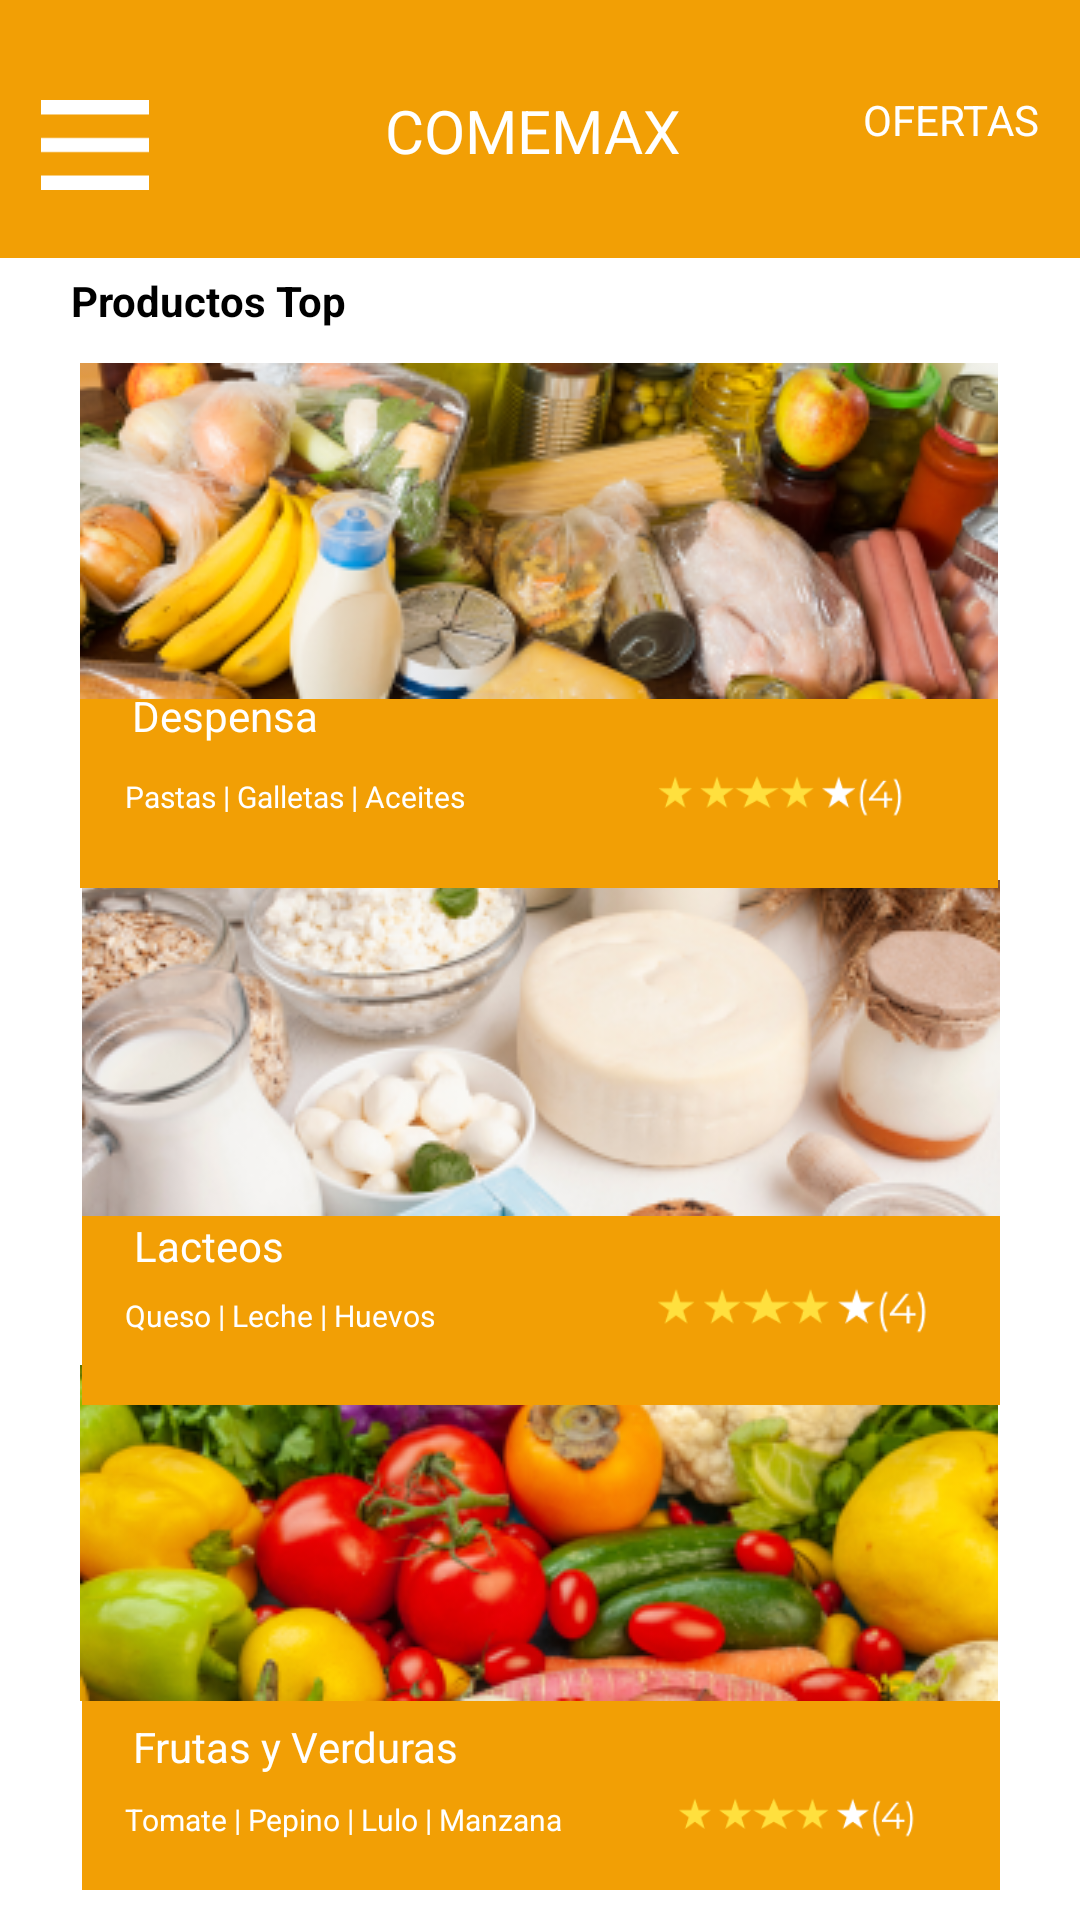

Android layout source for this screen:
<!-- AndroidManifest.xml: application theme Theme.AppComemax -->
<!-- res/layout/activity_categorias.xml -->
<?xml version="1.0" encoding="utf-8"?>
<androidx.constraintlayout.widget.ConstraintLayout xmlns:android="http://schemas.android.com/apk/res/android"
    xmlns:app="http://schemas.android.com/apk/res-auto"
    xmlns:tools="http://schemas.android.com/tools"
    android:layout_width="match_parent"
    android:layout_height="match_parent"
    tools:layout_editor_absoluteX="-35dp"
    tools:layout_editor_absoluteY="0dp">

    <ImageView
        android:id="@+id/imageView58"
        android:layout_width="306dp"
        android:layout_height="63dp"
        android:layout_marginBottom="4dp"
        android:background="#F29F05"
        app:layout_constraintBottom_toBottomOf="parent"
        app:layout_constraintEnd_toEndOf="parent"
        app:layout_constraintHorizontal_bias="0.504"
        app:layout_constraintStart_toStartOf="parent"
        app:layout_constraintTop_toBottomOf="@+id/imageView60"
        app:layout_constraintVertical_bias="0.0"
        tools:ignore="MissingConstraints" />

    <ImageView
        android:id="@+id/imageView9"
        android:layout_width="411dp"
        android:layout_height="86dp"
        android:background="#F29F05"
        tools:ignore="MissingConstraints"
        tools:layout_editor_absoluteX="0dp"
        tools:layout_editor_absoluteY="-2dp" />

    <ImageView
        android:id="@+id/imageView97"
        android:layout_width="36dp"
        android:layout_height="36dp"
        app:layout_constraintBottom_toBottomOf="parent"
        app:layout_constraintEnd_toEndOf="parent"
        app:layout_constraintHorizontal_bias="0.042"
        app:layout_constraintStart_toStartOf="parent"
        app:layout_constraintTop_toTopOf="parent"
        app:layout_constraintVertical_bias="0.05"
        app:srcCompat="@drawable/menu_hamburguesa"
        tools:ignore="ImageContrastCheck" />

    <ImageView
        android:id="@+id/imageView60"
        android:layout_width="wrap_content"
        android:layout_height="wrap_content"
        app:layout_constraintBottom_toBottomOf="parent"
        app:layout_constraintEnd_toEndOf="parent"
        app:layout_constraintHorizontal_bias="0.495"
        app:layout_constraintStart_toStartOf="parent"
        app:layout_constraintTop_toTopOf="parent"
        app:layout_constraintVertical_bias="0.862"
        app:srcCompat="@drawable/image_1" />

    <ImageView
        android:id="@+id/imageView61"
        android:layout_width="wrap_content"
        android:layout_height="wrap_content"
        android:layout_marginTop="48dp"
        app:layout_constraintBottom_toBottomOf="parent"
        app:layout_constraintEnd_toEndOf="parent"
        app:layout_constraintHorizontal_bias="0.504"
        app:layout_constraintStart_toStartOf="parent"
        app:layout_constraintTop_toTopOf="parent"
        app:layout_constraintVertical_bias="0.511"
        app:srcCompat="@drawable/mask_group__1_" />

    <ImageView
        android:id="@+id/imageView66"
        android:layout_width="306dp"
        android:layout_height="63dp"
        android:background="#F29F05"
        app:layout_constraintBottom_toTopOf="@+id/imageView61"
        app:layout_constraintEnd_toEndOf="parent"
        app:layout_constraintHorizontal_bias="0.495"
        app:layout_constraintStart_toStartOf="parent"
        app:layout_constraintTop_toBottomOf="@+id/imageView56"
        app:layout_constraintVertical_bias="0.0"
        tools:ignore="MissingConstraints" />

    <ImageView
        android:id="@+id/imageView67"
        android:layout_width="306dp"
        android:layout_height="63dp"
        android:background="#F29F05"
        app:layout_constraintBottom_toTopOf="@+id/imageView60"
        app:layout_constraintEnd_toEndOf="parent"
        app:layout_constraintHorizontal_bias="0.504"
        app:layout_constraintStart_toStartOf="parent"
        app:layout_constraintTop_toBottomOf="@+id/imageView61"
        app:layout_constraintVertical_bias="0.0"
        tools:ignore="MissingConstraints" />

    <TextView
        android:id="@+id/textView40"
        android:layout_width="155dp"
        android:layout_height="20dp"
        android:text="Pastas | Galletas | Aceites"
        android:textColor="#FFFFFF"
        android:textSize="10sp"
        app:layout_constraintBottom_toBottomOf="parent"
        app:layout_constraintEnd_toEndOf="parent"
        app:layout_constraintHorizontal_bias="0.203"
        app:layout_constraintStart_toStartOf="parent"
        app:layout_constraintTop_toTopOf="parent"
        app:layout_constraintVertical_bias="0.417" />

    <TextView
        android:id="@+id/textView6"
        android:layout_width="wrap_content"
        android:layout_height="wrap_content"
        android:text="COMEMAX"
        android:textColor="#FFFFFF"
        android:textSize="20sp"
        app:layout_constraintBottom_toBottomOf="parent"
        app:layout_constraintEnd_toEndOf="parent"
        app:layout_constraintHorizontal_bias="0.491"
        app:layout_constraintStart_toStartOf="parent"
        app:layout_constraintTop_toTopOf="parent"
        app:layout_constraintVertical_bias="0.049" />

    <TextView
        android:id="@+id/textView9"
        android:layout_width="wrap_content"
        android:layout_height="wrap_content"
        android:text="OFERTAS"
        android:textAlignment="center"
        android:textColor="#FFFFFF"
        app:layout_constraintBottom_toBottomOf="parent"
        app:layout_constraintEnd_toEndOf="parent"
        app:layout_constraintHorizontal_bias="0.954"
        app:layout_constraintStart_toStartOf="parent"
        app:layout_constraintTop_toTopOf="parent"
        app:layout_constraintVertical_bias="0.049"
        tools:ignore="MissingConstraints" />

    <TextView
        android:id="@+id/textView10"
        android:layout_width="wrap_content"
        android:layout_height="wrap_content"
        android:text="Frutas y Verduras"
        android:textColor="#FFFFFF"
        app:layout_constraintBottom_toBottomOf="parent"
        app:layout_constraintEnd_toEndOf="parent"
        app:layout_constraintHorizontal_bias="0.176"
        app:layout_constraintStart_toStartOf="parent"
        app:layout_constraintTop_toTopOf="parent"
        app:layout_constraintVertical_bias="0.922" />

    <ImageView
        android:id="@+id/imageView47"
        android:layout_width="125dp"
        android:layout_height="32dp"
        app:layout_constraintBottom_toBottomOf="parent"
        app:layout_constraintEnd_toEndOf="parent"
        app:layout_constraintHorizontal_bias="0.884"
        app:layout_constraintStart_toStartOf="parent"
        app:layout_constraintTop_toTopOf="parent"
        app:layout_constraintVertical_bias="0.692"
        app:srcCompat="@drawable/frame_3__1_" />

    <ImageView
        android:id="@+id/imageView85"
        android:layout_width="127dp"
        android:layout_height="28dp"
        app:layout_constraintBottom_toBottomOf="parent"
        app:layout_constraintEnd_toEndOf="parent"
        app:layout_constraintHorizontal_bias="0.89"
        app:layout_constraintStart_toStartOf="parent"
        app:layout_constraintTop_toTopOf="parent"
        app:layout_constraintVertical_bias="0.967"
        app:srcCompat="@drawable/frame_3__1_" />

    <ImageView
        android:id="@+id/imageView84"
        android:layout_width="138dp"
        android:layout_height="29dp"
        app:layout_constraintBottom_toBottomOf="parent"
        app:layout_constraintEnd_toEndOf="parent"
        app:layout_constraintHorizontal_bias="0.886"
        app:layout_constraintStart_toStartOf="parent"
        app:layout_constraintTop_toTopOf="parent"
        app:layout_constraintVertical_bias="0.41"
        app:srcCompat="@drawable/frame_3__1_" />

    <TextView
        android:id="@+id/textView13"
        android:layout_width="wrap_content"
        android:layout_height="wrap_content"
        android:text="Productos Top"
        android:textColor="#000000"
        android:textSize="14sp"
        android:textStyle="bold"
        app:layout_constraintBottom_toBottomOf="parent"
        app:layout_constraintEnd_toEndOf="parent"
        app:layout_constraintHorizontal_bias="0.088"
        app:layout_constraintStart_toStartOf="parent"
        app:layout_constraintTop_toTopOf="parent"
        app:layout_constraintVertical_bias="0.146" />

    <TextView
        android:id="@+id/textView19"
        android:layout_width="wrap_content"
        android:layout_height="wrap_content"
        android:text="Despensa"
        android:textColor="#FFFFFF"
        app:layout_constraintBottom_toBottomOf="parent"
        app:layout_constraintEnd_toEndOf="parent"
        app:layout_constraintHorizontal_bias="0.148"
        app:layout_constraintStart_toStartOf="parent"
        app:layout_constraintTop_toTopOf="parent"
        app:layout_constraintVertical_bias="0.369" />

    <TextView
        android:id="@+id/textView25"
        android:layout_width="155dp"
        android:layout_height="20dp"
        android:text="Tomate | Pepino | Lulo | Manzana"
        android:textColor="#FFFFFF"
        android:textSize="10sp"
        app:layout_constraintBottom_toBottomOf="parent"
        app:layout_constraintEnd_toEndOf="parent"
        app:layout_constraintHorizontal_bias="0.203"
        app:layout_constraintStart_toStartOf="parent"
        app:layout_constraintTop_toTopOf="parent"
        app:layout_constraintVertical_bias="0.967" />

    <TextView
        android:id="@+id/textView26"
        android:layout_width="wrap_content"
        android:layout_height="wrap_content"
        android:text="Lacteos"
        android:textColor="#FFFFFF"
        app:layout_constraintBottom_toBottomOf="parent"
        app:layout_constraintEnd_toEndOf="parent"
        app:layout_constraintHorizontal_bias="0.144"
        app:layout_constraintStart_toStartOf="parent"
        app:layout_constraintTop_toTopOf="parent"
        app:layout_constraintVertical_bias="0.653" />

    <ImageView
        android:id="@+id/imageView56"
        android:layout_width="wrap_content"
        android:layout_height="wrap_content"
        app:layout_constraintBottom_toBottomOf="parent"
        app:layout_constraintEnd_toEndOf="parent"
        app:layout_constraintHorizontal_bias="0.495"
        app:layout_constraintStart_toStartOf="parent"
        app:layout_constraintTop_toTopOf="parent"
        app:layout_constraintVertical_bias="0.229"
        app:srcCompat="@drawable/mask_group" />

    <TextView
        android:id="@+id/textView27"
        android:layout_width="155dp"
        android:layout_height="20dp"
        android:text="Queso | Leche | Huevos"
        android:textColor="#FFFFFF"
        android:textSize="10sp"
        app:layout_constraintBottom_toBottomOf="parent"
        app:layout_constraintEnd_toEndOf="parent"
        app:layout_constraintHorizontal_bias="0.203"
        app:layout_constraintStart_toStartOf="parent"
        app:layout_constraintTop_toTopOf="parent"
        app:layout_constraintVertical_bias="0.696" />

</androidx.constraintlayout.widget.ConstraintLayout>
<!-- resources referenced by this layout -->
<resources>
  <!-- drawable frame_3__1_: png bitmap (drawable, 2173 bytes) -->
  <!-- drawable image_1: png bitmap (drawable, 79087 bytes) -->
  <!-- drawable mask_group: png bitmap (drawable, 84301 bytes) -->
  <!-- drawable mask_group__1_: png bitmap (drawable, 67265 bytes) -->
  <!-- drawable menu_hamburguesa: png bitmap (drawable, 201 bytes) -->
  <style name="Theme.AppComemax" parent="Theme.MaterialComponents.DayNight.DarkActionBar">
          
          <item name="colorPrimary">@color/purple_500</item>
          <item name="colorPrimaryVariant">@color/purple_700</item>
          <item name="colorOnPrimary">@color/white</item>
          
          <item name="colorSecondary">@color/teal_200</item>
          <item name="colorSecondaryVariant">@color/teal_700</item>
          <item name="colorOnSecondary">@color/black</item>
          
          <item name="android:statusBarColor">?attr/colorPrimaryVariant</item>
          
      </style>
  <!-- not gathered from this repository: default colours our renderer supplied (Android Studio template values) -->
  <color name="purple_500">#FF6200EE</color>
  <color name="purple_700">#FF3700B3</color>
  <color name="teal_200">#FF03DAC5</color>
  <color name="teal_700">#FF018786</color>
  <color name="black">#FF000000</color>
  <color name="white">#FFFFFFFF</color>
</resources>
